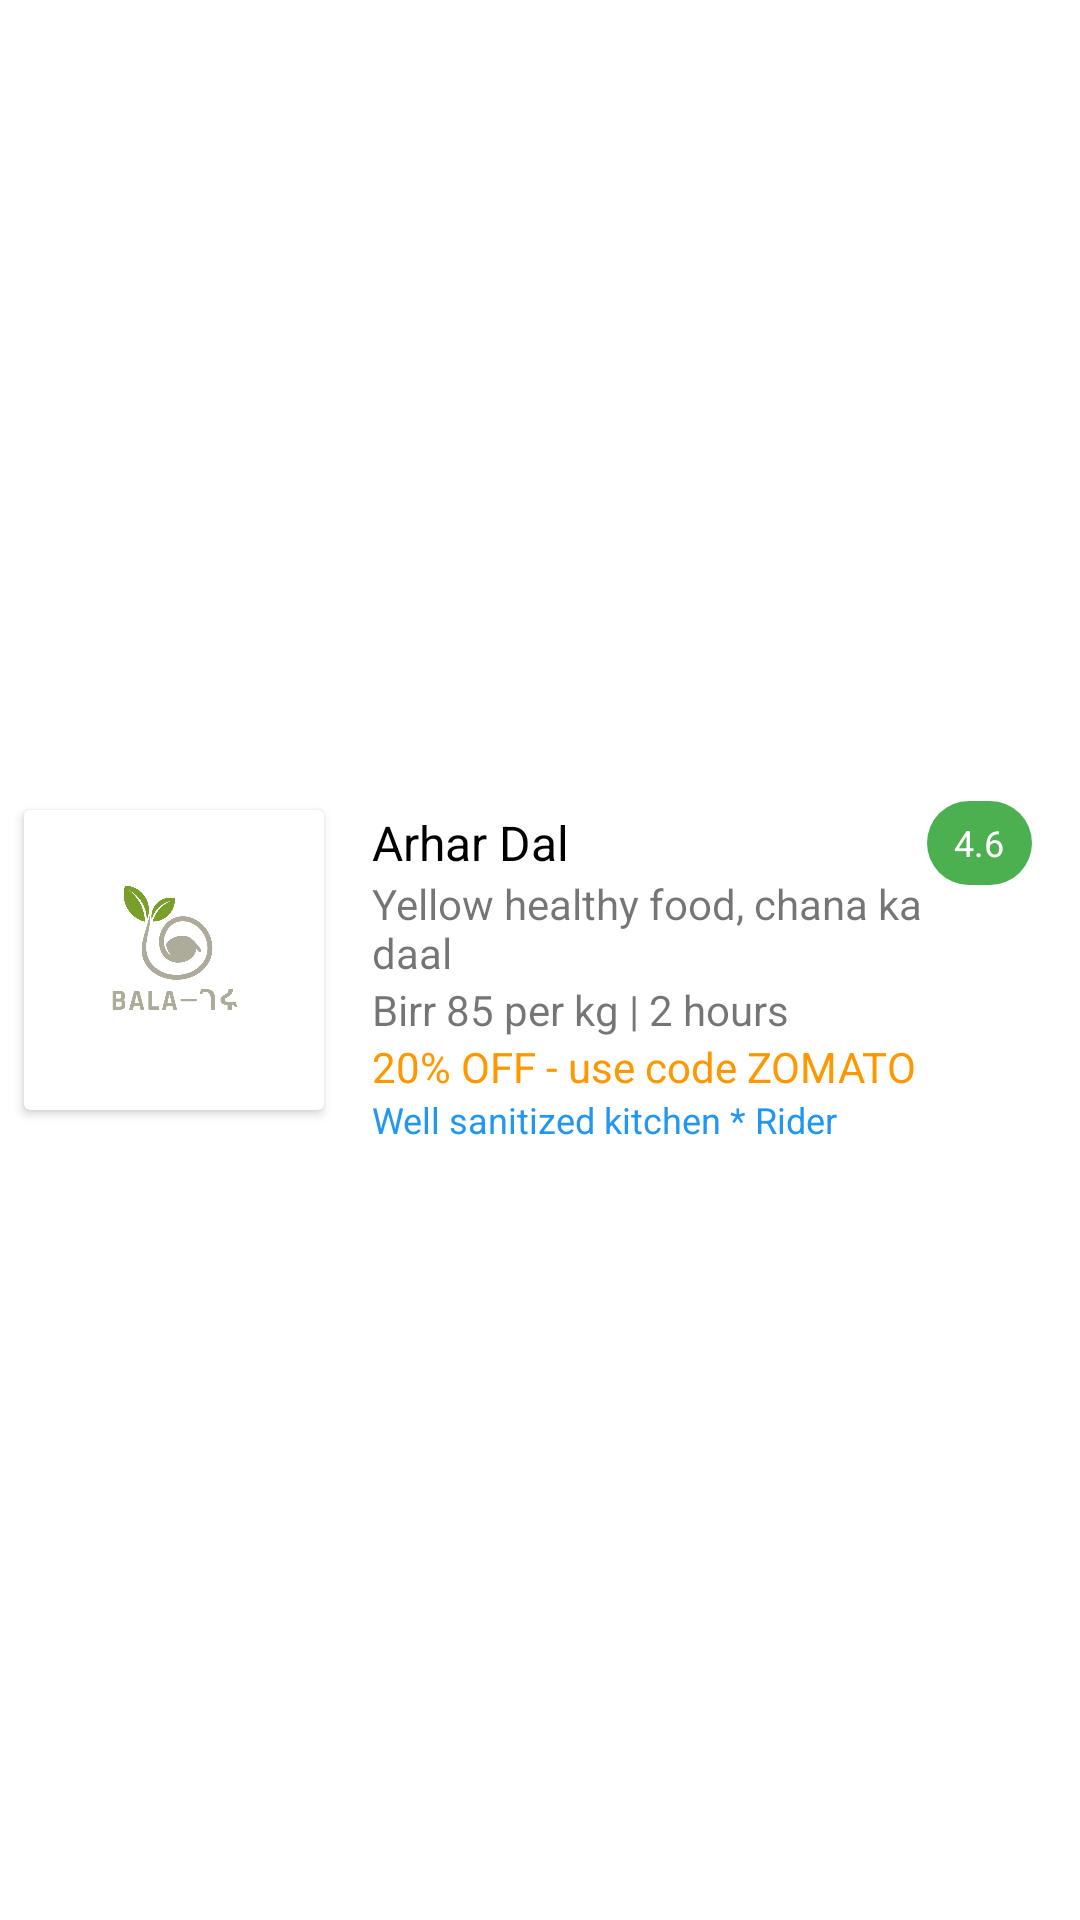

Reconstruct the res/layout file that produces this screen, plus the resources it refers to.
<!-- AndroidManifest.xml: application theme Theme.Balageru_user_app -->
<!-- res/layout/simple_vertical_slider.xml -->
<?xml version="1.0" encoding="utf-8"?>
<androidx.constraintlayout.widget.ConstraintLayout xmlns:android="http://schemas.android.com/apk/res/android"
    xmlns:app="http://schemas.android.com/apk/res-auto"
    xmlns:tools="http://schemas.android.com/tools"
    android:background="@color/white"
    android:layout_margin="8dp"
    android:layout_width="match_parent"
    android:layout_height="wrap_content">

    <androidx.cardview.widget.CardView
        android:id="@+id/cardView"
        android:layout_width="100dp"
        android:layout_height="100dp"
        android:layout_marginStart="8dp"
        android:layout_marginTop="8dp"
        android:layout_marginBottom="8dp"
        app:layout_constraintBottom_toBottomOf="parent"
        app:layout_constraintStart_toStartOf="parent"
        app:layout_constraintTop_toTopOf="parent">

        <ImageView
            android:id="@+id/imageView5"
            android:layout_width="wrap_content"
            android:layout_height="wrap_content"
            android:scaleType="centerCrop"
            android:background="@drawable/skip_button"
            app:srcCompat="@drawable/small_placeholder"/>

    </androidx.cardview.widget.CardView>
    <TextView
        android:id="@+id/textView3"
        android:layout_width="0dp"
        android:layout_height="wrap_content"
        android:layout_marginStart="16dp"
        android:text="Arhar Dal"
        android:maxLength="25"
        android:textColor="@color/black"
        android:textSize="16sp"
        app:layout_constraintEnd_toStartOf="@+id/textView8"
        app:layout_constraintStart_toEndOf="@+id/cardView"
        app:layout_constraintTop_toTopOf="@+id/cardView" />

    <TextView
        android:id="@+id/textView4"
        android:layout_width="0dp"
        android:layout_height="wrap_content"
        android:text="Yellow healthy food, chana ka daal"
        app:layout_constraintEnd_toEndOf="@+id/textView3"
        app:layout_constraintStart_toStartOf="@+id/textView3"
        app:layout_constraintTop_toBottomOf="@+id/textView3" />

    <TextView
        android:id="@+id/textView5"
        android:layout_width="0dp"
        android:layout_height="wrap_content"
        android:text="Birr 85 per kg | 2 hours"
        app:layout_constraintEnd_toEndOf="@+id/textView4"
        app:layout_constraintStart_toStartOf="@+id/textView4"
        app:layout_constraintTop_toBottomOf="@+id/textView4" />

    <TextView
        android:id="@+id/textView6"
        android:layout_width="0dp"
        android:layout_height="wrap_content"
        android:text="20% OFF - use code ZOMATO"
        android:textColor="#FF9800"
        app:layout_constraintEnd_toEndOf="@+id/textView4"
        app:layout_constraintStart_toStartOf="@+id/textView5"
        app:layout_constraintTop_toBottomOf="@+id/textView5" />

    <TextView
        android:id="@+id/textView7"
        android:layout_width="0dp"
        android:layout_height="wrap_content"
        android:layout_marginEnd="16dp"
        android:text="Well sanitized kitchen * Rider hand wash"
        app:layout_constraintEnd_toEndOf="parent"
        android:textColor="#FF2196F3"
        android:textSize="12sp"
        android:maxLength="30"
        app:layout_constraintStart_toStartOf="@+id/textView6"
        app:layout_constraintTop_toBottomOf="@+id/textView6" />

    <TextView
        android:id="@+id/textView8"
        android:layout_width="35dp"
        android:layout_height="28dp"
        android:layout_marginEnd="16dp"
        android:text="4.6"
        android:gravity="center"
        android:padding="5dp"
        android:textSize="12sp"
        android:backgroundTint="#4CAF50"
        android:textColor="@color/white"
        android:background="@drawable/skip_button"
        app:layout_constraintBottom_toBottomOf="@+id/textView3"
        app:layout_constraintEnd_toEndOf="parent"
        app:layout_constraintTop_toTopOf="@+id/textView3" />
</androidx.constraintlayout.widget.ConstraintLayout>
<!-- resources referenced by this layout -->
<resources>
  <color name="black">#000000</color>
  <color name="white">#FFFFFFFF</color>
  <!-- drawable skip_button (drawable) -->
  <?xml version="1.0" encoding="utf-8"?>
  <shape android:shape="rectangle"
      xmlns:android="http://schemas.android.com/apk/res/android">
  <solid android:color="@color/white"/>
      <corners android:radius="16dp"/>
  </shape>
  <!-- drawable small_placeholder: png bitmap (drawable, 40469 bytes) -->
  <style name="Theme.Balageru_user_app" parent="Theme.MaterialComponents.DayNight.NoActionBar">
          
          <item name="colorPrimary">@color/white</item>
          <item name="colorPrimaryVariant">@color/green_700</item>
          <item name="colorOnPrimary">@color/white</item>
          
          <item name="colorSecondary">@color/teal_200</item>
          <item name="colorSecondaryVariant">@color/teal_700</item>
          <item name="colorOnSecondary">@color/black</item>
          
          <item name="android:statusBarColor">?attr/colorPrimaryVariant</item>
          
          <item name="android:windowDisablePreview">true</item>
      </style>
  <color name="green_700">#5B7C12</color>
  <color name="teal_200">#FF03DAC5</color>
  <color name="teal_700">#FF018786</color>
</resources>
